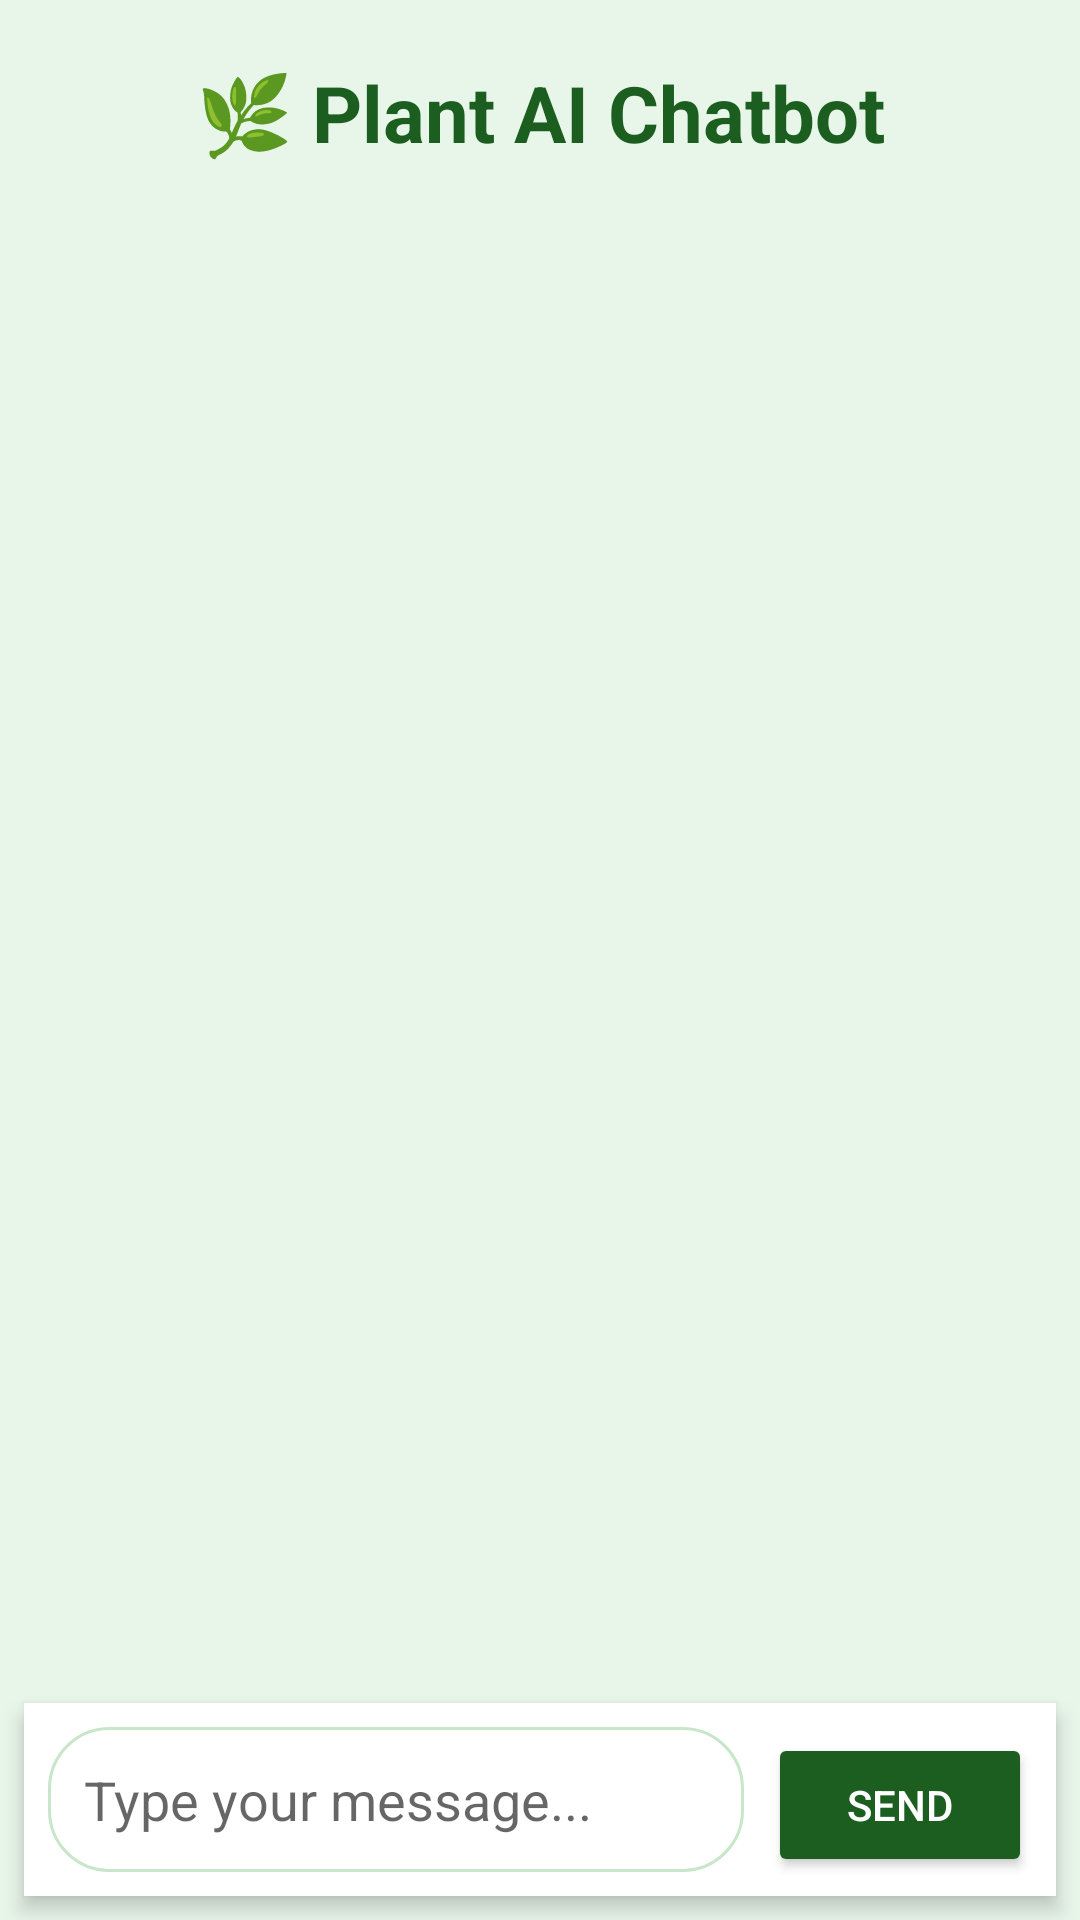

This screen was rendered from an Android layout file. Write that file and the resources it references.
<!-- AndroidManifest.xml: application theme Theme.AIBasedApplication -->
<!-- res/layout/activity_chatbot.xml -->
<?xml version="1.0" encoding="utf-8"?>
<androidx.constraintlayout.widget.ConstraintLayout
    xmlns:android="http://schemas.android.com/apk/res/android"
    xmlns:app="http://schemas.android.com/apk/res-auto"
    xmlns:tools="http://schemas.android.com/tools"
    android:id="@+id/main"
    android:layout_width="match_parent"
    android:layout_height="match_parent"
    android:background="#E8F5E9"
    tools:context=".ChatbotActivity">

    
    <TextView
        android:id="@+id/txtTitle"
        android:layout_width="0dp"
        android:layout_height="wrap_content"
        android:text="🌿 Plant AI Chatbot"
        android:textSize="26sp"
        android:textStyle="bold"
        android:gravity="center"
        android:textColor="#1B5E20"
        android:paddingTop="20dp"
        android:paddingBottom="12dp"
        app:layout_constraintTop_toTopOf="parent"
        app:layout_constraintStart_toStartOf="parent"
        app:layout_constraintEnd_toEndOf="parent"/>

    
    <ScrollView
        android:id="@+id/scrollChat"
        android:layout_width="0dp"
        android:layout_height="0dp"
        android:fillViewport="true"
        android:padding="8dp"
        app:layout_constraintTop_toBottomOf="@id/txtTitle"
        app:layout_constraintBottom_toTopOf="@id/layoutInput"
        app:layout_constraintStart_toStartOf="parent"
        app:layout_constraintEnd_toEndOf="parent">

        <LinearLayout
            android:id="@+id/chatContainer"
            android:layout_width="match_parent"
            android:layout_height="wrap_content"
            android:orientation="vertical"/>
    </ScrollView>

    
    <LinearLayout
        android:id="@+id/layoutInput"
        android:layout_width="0dp"
        android:layout_height="wrap_content"
        android:orientation="horizontal"
        android:padding="8dp"
        android:background="#FFFFFF"
        android:elevation="4dp"
        android:layout_margin="8dp"
        android:clipToPadding="false"
        android:clipChildren="false"
        app:layout_constraintBottom_toBottomOf="parent"
        app:layout_constraintStart_toStartOf="parent"
        app:layout_constraintEnd_toEndOf="parent">

        <EditText
            android:id="@+id/edtMessage"
            android:layout_width="0dp"
            android:layout_height="wrap_content"
            android:layout_weight="1"
            android:hint="Type your message..."
            android:padding="12dp"
            android:background="@drawable/rounded_edittext"
            android:inputType="textMultiLine"
            android:imeOptions="actionSend"/>

        <Button
            android:id="@+id/btnSend"
            android:layout_width="wrap_content"
            android:layout_height="wrap_content"
            android:text="Send"
            android:textColor="#FFFFFF"
            android:backgroundTint="#1B5E20"
            android:paddingLeft="16dp"
            android:paddingRight="16dp"
            android:layout_marginStart="8dp"
            android:layout_marginLeft="8dp"
            android:elevation="2dp"/>
    </LinearLayout>

</androidx.constraintlayout.widget.ConstraintLayout>
<!-- resources referenced by this layout -->
<resources>
  <!-- drawable rounded_edittext (drawable) -->
  <shape xmlns:android="http://schemas.android.com/apk/res/android" android:shape="rectangle">
      <solid android:color="#FFFFFF"/>
      <corners android:radius="20dp"/>
      <stroke android:width="1dp" android:color="#C8E6C9"/>
  </shape>
  <style name="Theme.AIBasedApplication" parent="Theme.AppCompat.Light.NoActionBar">
          <item name="colorPrimary">@color/greenDark</item>
          <item name="colorPrimaryVariant">@color/greenDark</item>
          <item name="colorOnPrimary">@color/white</item>
      </style>
  <color name="greenDark">#2E7D32</color>
  <color name="white">#FFFFFFFF</color>
</resources>
